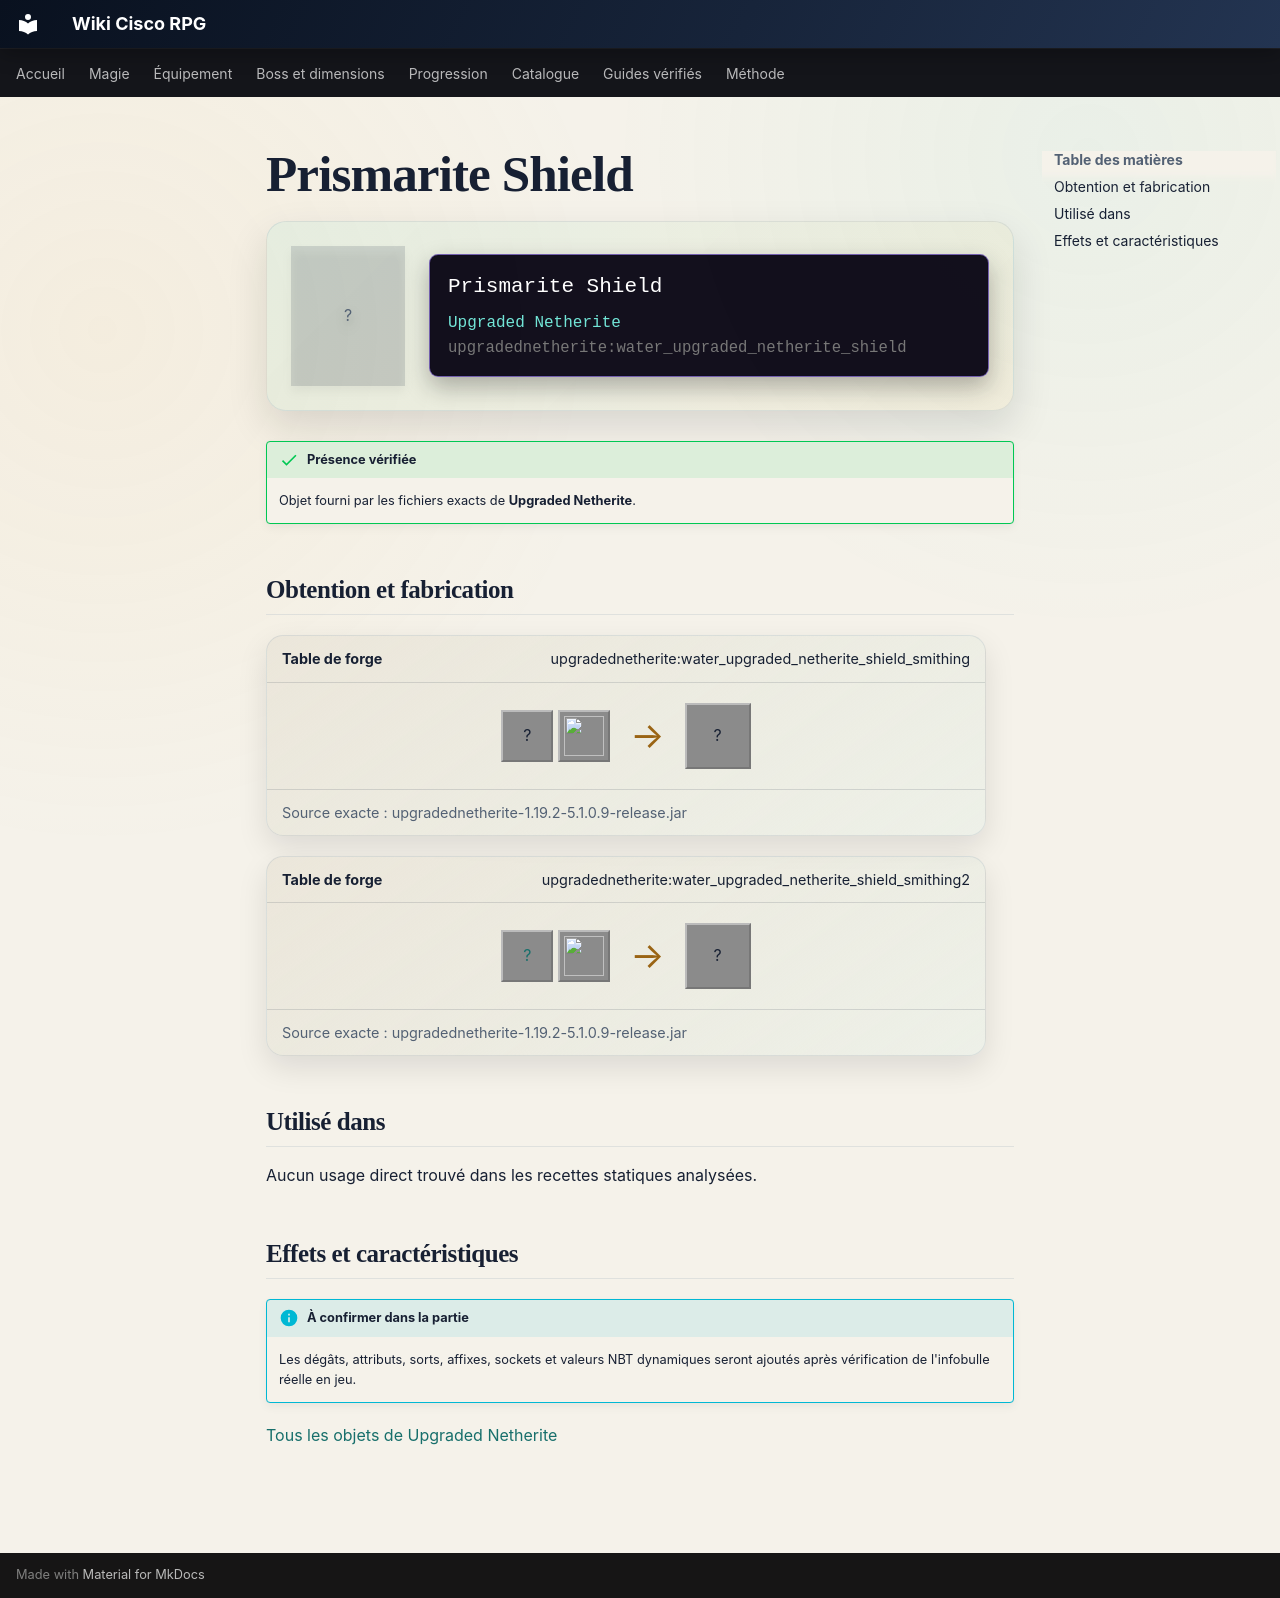

repository: Kloups-Dev/wiki-cisco-rpg · page: catalogue/objets/upgradednetherite/water_upgraded_netherite_shield/index.html · generator: mkdocs

# Prismarite Shield

<div class="mc-item-showcase">
<div class="mc-item-icon mc-item-icon--missing">?</div>
<div class="mc-tooltip-card">
<div class="mc-tooltip-card__name">Prismarite Shield</div>
<div class="mc-tooltip-card__mod">Upgraded Netherite</div>
<div class="mc-tooltip-card__id">upgradednetherite:water_upgraded_netherite_shield</div>
</div>
</div>

!!! success "Présence vérifiée"
    Objet fourni par les fichiers exacts de **Upgraded Netherite**.

## Obtention et fabrication

<div class="jei-recipe"><div class="jei-recipe__head"><strong>Table de forge</strong><span>upgradednetherite:water_upgraded_netherite_shield_smithing</span></div><div class="jei-recipe__body"><div class="jei-inputs"><span class="jei-slot" title="Shield (minecraft:shield)">?</span><a class="jei-slot" href="../../../../catalogue/objets/upgradednetherite/water_upgraded_netherite_ingot/" title="Prismarite Ingot (upgradednetherite:water_upgraded_netherite_ingot)"><img src="../../../../assets/generated/items/upgradednetherite/water_upgraded_netherite_ingot.png" alt="" loading="lazy"></a></div><span class="jei-arrow">→</span><span class="jei-slot jei-slot--result">?</span></div><div class="jei-recipe__source">Source exacte : upgradednetherite-1.19.2-5.1.0.9-release.jar</div></div>
<div class="jei-recipe"><div class="jei-recipe__head"><strong>Table de forge</strong><span>upgradednetherite:water_upgraded_netherite_shield_smithing2</span></div><div class="jei-recipe__body"><div class="jei-inputs"><a class="jei-slot" href="../../../../catalogue/objets/upgradednetherite/netherite_shield/" title="Netherite Shield (upgradednetherite:netherite_shield)">?</a><a class="jei-slot" href="../../../../catalogue/objets/upgradednetherite/water_essence/" title="Prismarite Essence (upgradednetherite:water_essence)"><img src="../../../../assets/generated/items/upgradednetherite/water_essence.png" alt="" loading="lazy"></a></div><span class="jei-arrow">→</span><span class="jei-slot jei-slot--result">?</span></div><div class="jei-recipe__source">Source exacte : upgradednetherite-1.19.2-5.1.0.9-release.jar</div></div>

## Utilisé dans

Aucun usage direct trouvé dans les recettes statiques analysées.

## Effets et caractéristiques

!!! info "À confirmer dans la partie"
    Les dégâts, attributs, sorts, affixes, sockets et valeurs NBT dynamiques seront ajoutés après vérification de l'infobulle réelle en jeu.

[Tous les objets de Upgraded Netherite](../../../contenu/upgraded-netherite.md)
